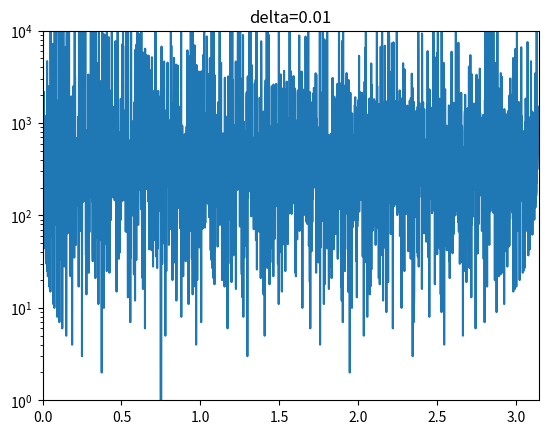

Source code (Python): (Note: this script raises an exception after producing the figure.)
import numpy as np
from matplotlib import pyplot as plt

index = 1
deltaSet = np.arange(0.01, np.pi-0.01, 0.01)
phi = np.arange(0.001, np.pi-0.001, 0.001)
thetaPoint = 1.5
for delta in deltaSet:
    res = []
    for phiPoint in phi:
        x = 0
        reflectionAngle = 0
        while ((reflectionAngle > thetaPoint + delta / 2 or reflectionAngle < thetaPoint - delta / 2) and x < 10000):
            reflectionAngle = (reflectionAngle + 2 * phiPoint) % (2 * np.pi)
            x += 1
        res.append(x)
    plt.title("delta=" + str(delta.round(2)))
    plt.yscale('log')
    plt.xlim((0, np.pi))
    plt.ylim((1e0, 1e4))
    plt.plot(phi, res)
    plt.savefig("ExperimentResult/x-delta/" + str(index) + ".png")
    plt.cla()
    index += 1
